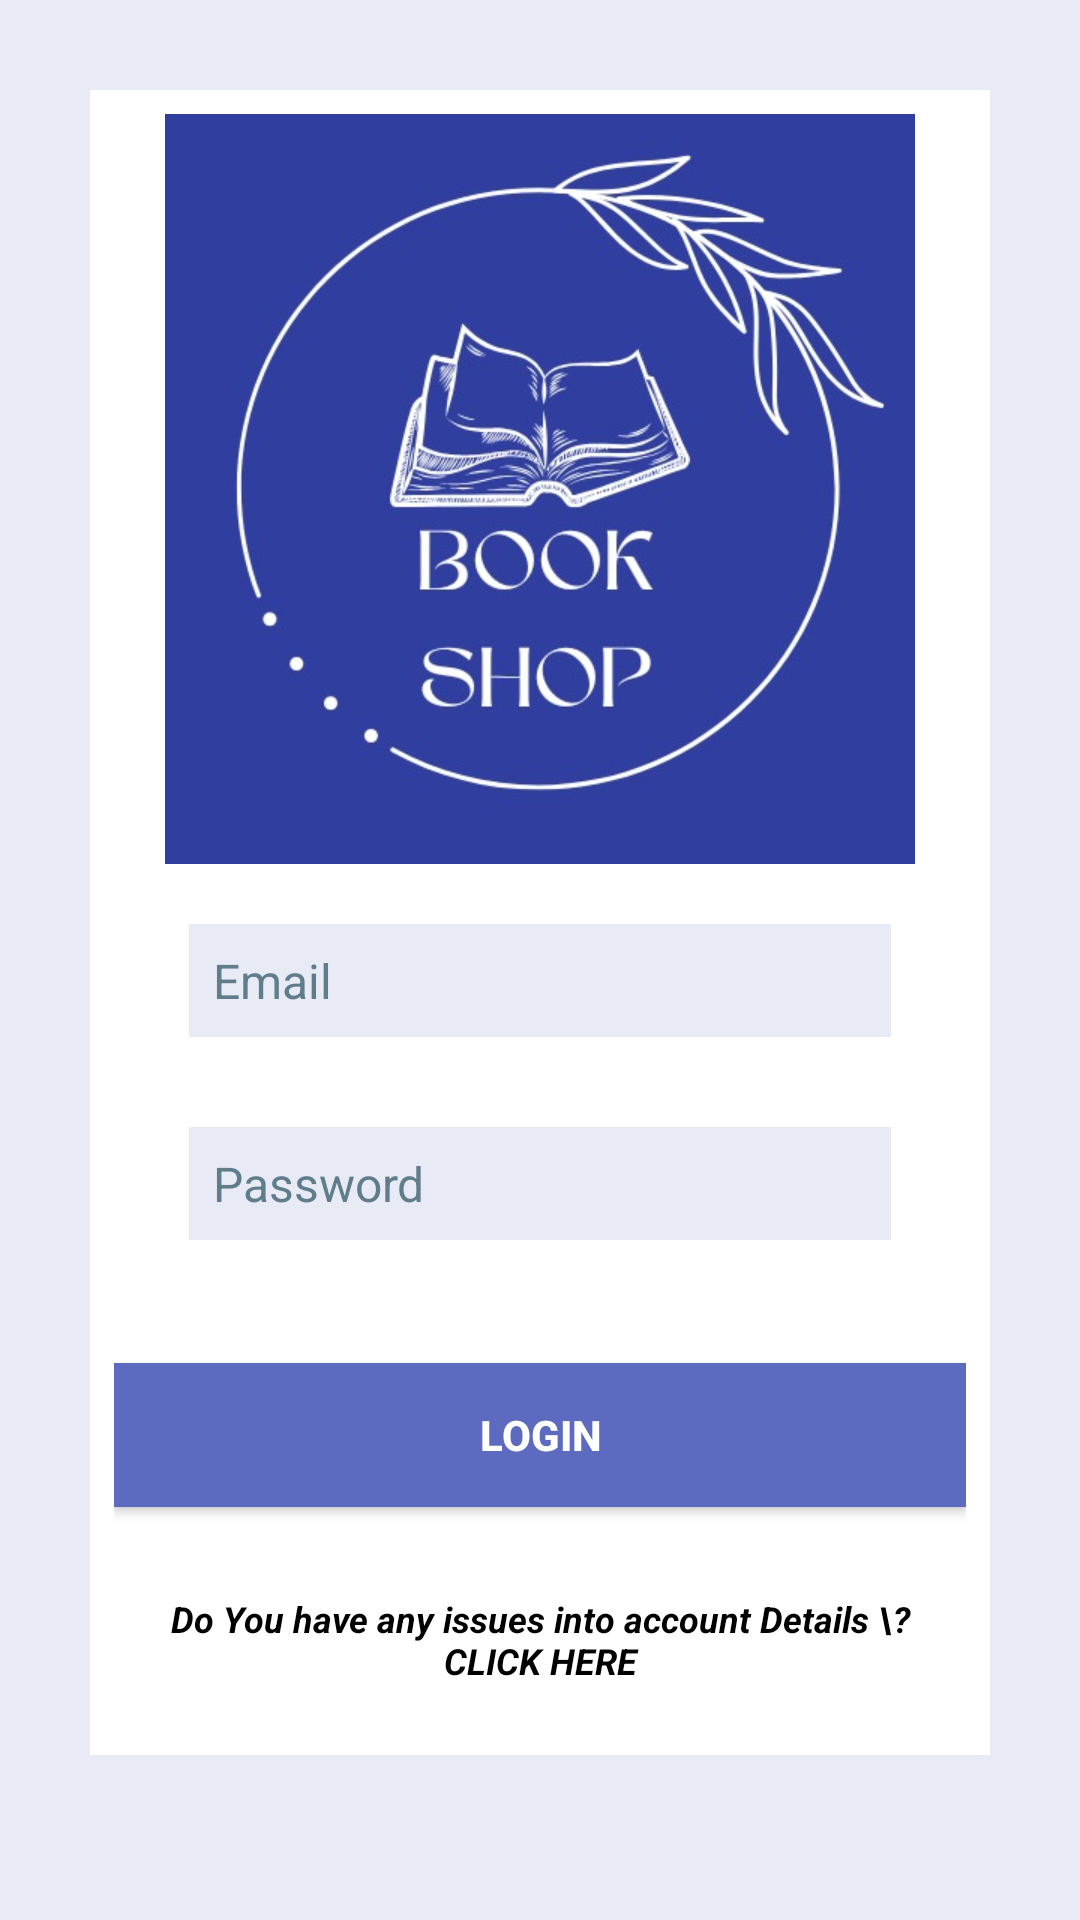

Produce the Android XML layout that renders to this screen, including the resource entries it uses.
<!-- AndroidManifest.xml: application theme AppTheme -->
<!-- res/layout/login.xml -->
<LinearLayout
	xmlns:android="http://schemas.android.com/apk/res/android"
	xmlns:app="http://schemas.android.com/apk/res-auto"
	xmlns:tools="http://schemas.android.com/tools"
	android:layout_width="match_parent"
	android:layout_height="match_parent"
	android:orientation="vertical">
	<LinearLayout
		android:id="@+id/linear1"
		android:layout_width="match_parent"
		android:layout_height="match_parent"
		android:paddingLeft="30dp"
		android:paddingTop="30dp"
		android:paddingRight="30dp"
		android:paddingBottom="55dp"
		android:background="#E8EAF6"
		android:orientation="vertical">
		<LinearLayout
			android:id="@+id/linear2"
			android:layout_width="match_parent"
			android:layout_height="match_parent"
			android:padding="8dp"
			android:background="#FFFFFF"
			android:gravity="center_horizontal|center_vertical"
			android:orientation="vertical">
			<ImageView
				android:id="@+id/imageview1"
				android:layout_width="match_parent"
				android:layout_height="250dp"
				android:src="@drawable/book_shop_1"
				android:scaleType="centerInside" />
			<EditText
				android:id="@+id/edittext1"
				android:layout_width="match_parent"
				android:layout_height="wrap_content"
				android:layout_marginLeft="25dp"
				android:layout_marginTop="20dp"
				android:layout_marginRight="25dp"
				android:layout_marginBottom="5dp"
				android:padding="8dp"
				android:background="#E8EAF6"
				android:textSize="16sp"
				android:textColor="#000000"
				android:hint="Email"
				android:textColorHint="#607D8B"
				android:lines="1" />
			<EditText
				android:id="@+id/edittext2"
				android:layout_width="match_parent"
				android:layout_height="wrap_content"
				android:layout_margin="25dp"
				android:padding="8dp"
				android:background="#E8EAF6"
				android:textSize="16sp"
				android:textColor="#000000"
				android:hint="Password"
				android:textColorHint="#607D8B"
				android:lines="1"
				android:inputType="textPassword"
				android:imeOptions="actionSend" />
			<LinearLayout
				android:id="@+id/linear5"
				android:layout_width="match_parent"
				android:layout_height="wrap_content"
				android:padding="8dp"
				android:orientation="horizontal" />
			<Button
				android:id="@+id/b1"
				android:layout_width="match_parent"
				android:layout_height="wrap_content"
				android:padding="8dp"
				android:background="#5C6BC0"
				android:text="login"
				android:textSize="14sp"
				android:textStyle="bold"
				android:textColor="#FFFFFF" />
			<LinearLayout
				android:id="@+id/linear7"
				android:layout_width="match_parent"
				android:layout_height="wrap_content"
				android:padding="8dp"
				android:orientation="horizontal" />
			<TextView
				android:id="@+id/textview1"
				android:layout_width="wrap_content"
				android:layout_height="wrap_content"
				android:layout_marginTop="5dp"
				android:padding="8dp"
				android:gravity="center_horizontal"
				android:text="Do You have any issues into account Details \? CLICK HERE"
				android:textSize="12sp"
				android:textStyle="bold|italic"
				android:textColor="#000000"
				android:layout_gravity="center_horizontal" />
			<LinearLayout
				android:id="@+id/linear6"
				android:layout_width="match_parent"
				android:layout_height="wrap_content"
				android:padding="8dp"
				android:orientation="horizontal" />
			<com.google.android.material.button.MaterialButton
				android:id="@+id/b"
				android:layout_width="match_parent"
				android:layout_height="wrap_content"
				android:padding="8dp"
				android:gravity="center_horizontal|center_vertical"
				android:text="Signup"
				android:textSize="12sp"
				android:textColor="#FFFFFF"
				android:textAppearance="@style/TextAppearance.MaterialComponents.Button"
				app:backgroundTint="@color/colorPrimary"
				app:cornerRadius="8dp"
				style="@style/Widget.MaterialComponents.Button" />
		</LinearLayout>
	</LinearLayout>
</LinearLayout>
<!-- resources referenced by this layout -->
<resources>
  <color name="colorPrimary">#303F9F</color>
  <!-- drawable book_shop_1: png bitmap (drawable-xhdpi, 147178 bytes) -->
  <style name="AppTheme" parent="Theme.MaterialComponents.Light.NoActionBar.Bridge">
  		<item name="colorPrimary">@color/colorPrimary</item>
  		<item name="colorPrimaryDark">@color/colorPrimaryDark</item>
  		<item name="colorAccent">@color/colorAccent</item>
  		<item name="colorControlHighlight">@color/colorControlHighlight</item>
  		<item name="colorControlNormal">@color/colorControlNormal</item>
  	</style>
  <color name="colorPrimaryDark">#1A237E</color>
  <color name="colorAccent">#3F51B5</color>
  <color name="colorControlHighlight">#C5CAE9</color>
  <color name="colorControlNormal">#3F51B5</color>
</resources>
